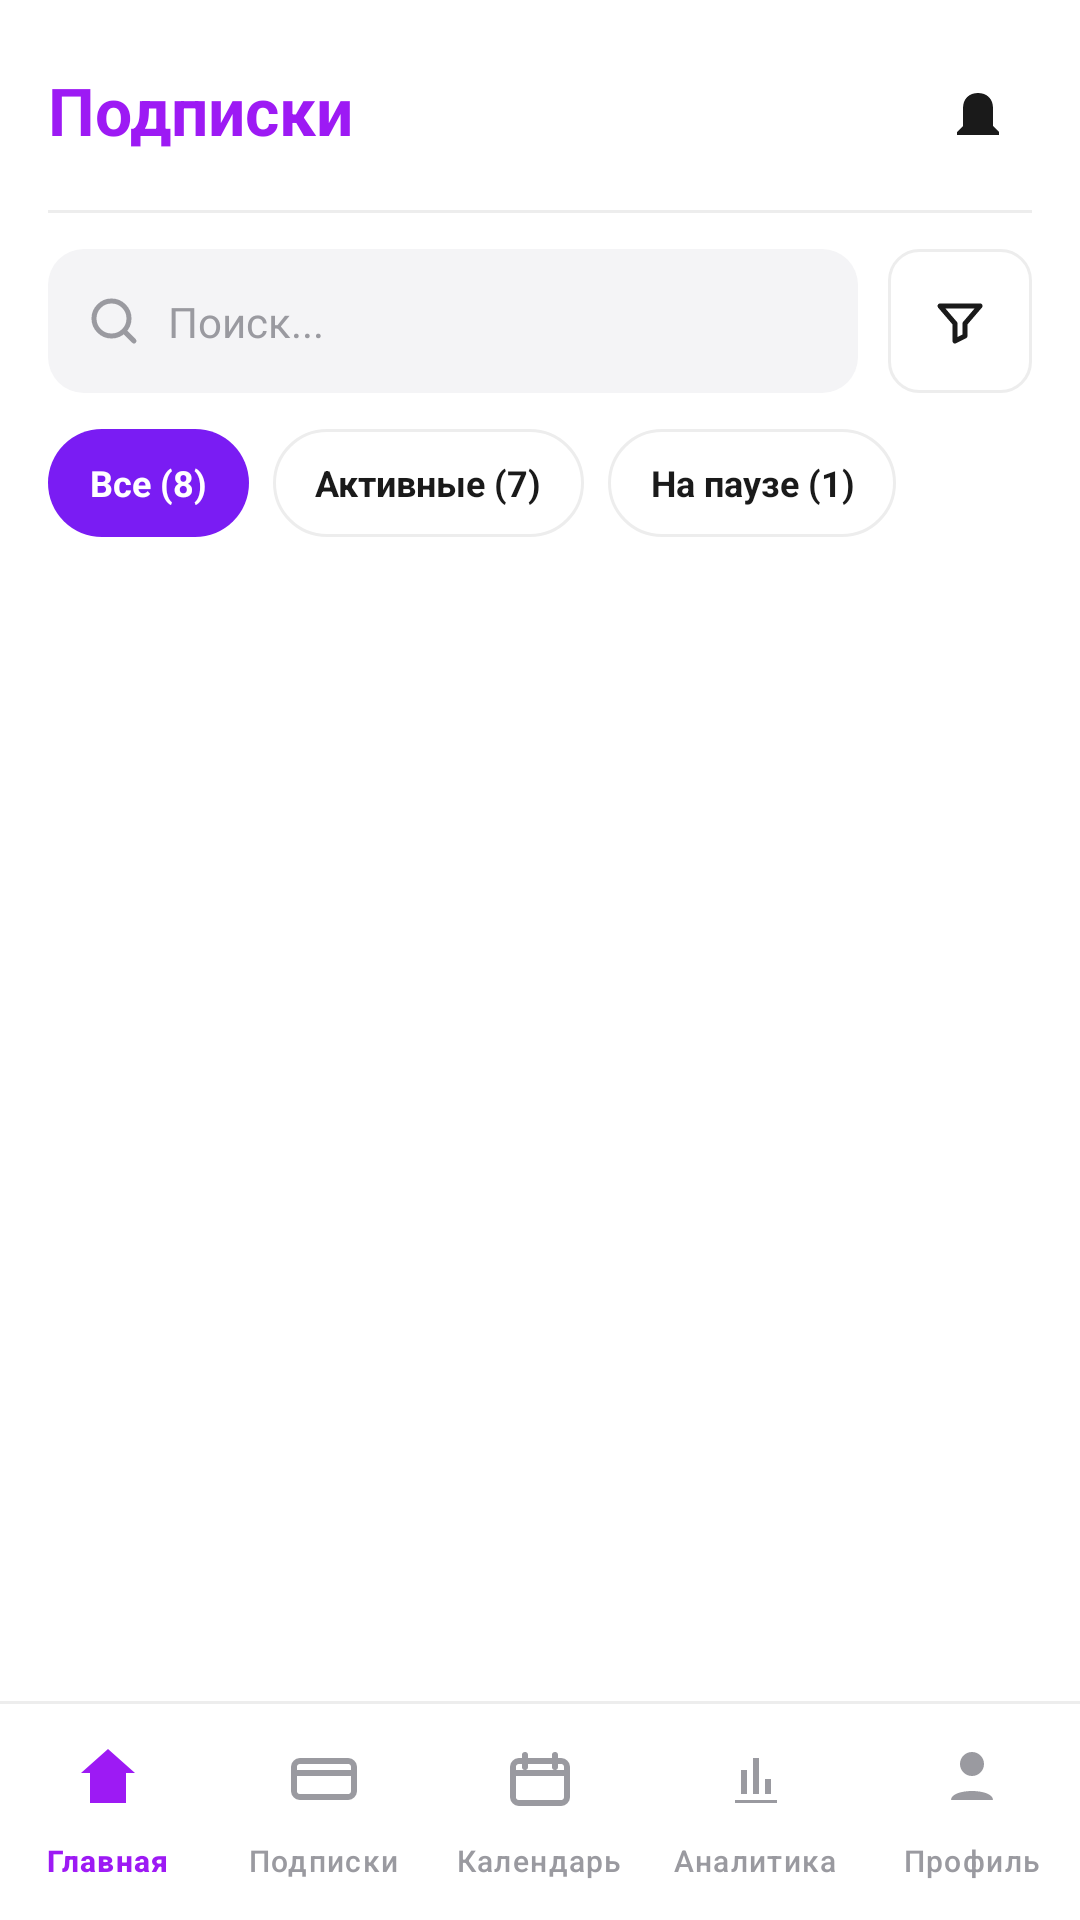

Here is an Android app screen rendered from its layout file. Give the layout XML and the strings, colors and styles it references.
<!-- AndroidManifest.xml: application theme Theme.CtrlS -->
<!-- res/layout/activity_subscription.xml -->
<?xml version="1.0" encoding="utf-8"?>
<androidx.constraintlayout.widget.ConstraintLayout xmlns:android="http://schemas.android.com/apk/res/android"
    xmlns:app="http://schemas.android.com/apk/res-auto"
    android:id="@+id/subscription_root"
    android:layout_width="match_parent"
    android:layout_height="match_parent"
    android:background="@android:color/white">

    <androidx.core.widget.NestedScrollView
        android:id="@+id/subscription_scroll"
        android:layout_width="0dp"
        android:layout_height="0dp"
        android:fillViewport="true"
        android:clipToPadding="false"
        android:paddingStart="16dp"
        android:paddingEnd="16dp"
        android:paddingTop="16dp"
        android:paddingBottom="96dp"
        app:layout_constraintTop_toTopOf="parent"
        app:layout_constraintBottom_toTopOf="@id/bottom_nav"
        app:layout_constraintStart_toStartOf="parent"
        app:layout_constraintEnd_toEndOf="parent">

        <LinearLayout
            android:layout_width="match_parent"
            android:layout_height="wrap_content"
            android:orientation="vertical">

            <RelativeLayout
                android:layout_width="match_parent"
                android:layout_height="wrap_content"
                android:paddingTop="6dp"
                android:paddingBottom="12dp">

                <TextView
                    android:id="@+id/title"
                    android:layout_width="wrap_content"
                    android:layout_height="wrap_content"
                    android:text="Подписки"
                    android:textColor="@color/primary_purple"
                    android:textSize="22sp"
                    android:textStyle="bold" />

                <LinearLayout
                    android:id="@+id/header_actions"
                    android:layout_width="wrap_content"
                    android:layout_height="wrap_content"
                    android:layout_alignParentEnd="true"
                    android:gravity="center_vertical"
                    android:orientation="horizontal">
                    <FrameLayout
                        android:id="@+id/notification"
                        android:layout_width="36dp"
                        android:layout_height="36dp"
                        android:layout_marginStart="12dp"
                        android:foreground="?attr/selectableItemBackgroundBorderless">

                        <ImageView
                            android:layout_width="24dp"
                            android:layout_height="24dp"
                            android:layout_gravity="center"
                            android:src="@drawable/ic_bell" />

                        <TextView
                            android:layout_width="16dp"
                            android:layout_height="16dp"
                            android:layout_gravity="end|top"
                            android:background="@drawable/bg_badge_red"
                            android:gravity="center"
                            android:text="3"
                            android:textColor="@android:color/white"
                            android:textSize="10sp" />
                    </FrameLayout>
                </LinearLayout>

            </RelativeLayout>

            <View
                android:layout_width="match_parent"
                android:layout_height="1dp"
                android:layout_marginBottom="12dp"
                android:background="#EDEDED" />

            <LinearLayout
                android:layout_width="match_parent"
                android:layout_height="48dp"
                android:orientation="horizontal">

                <androidx.constraintlayout.widget.ConstraintLayout
                    android:layout_width="0dp"
                    android:layout_height="48dp"
                    android:layout_weight="1"
                    android:background="@drawable/bg_search"
                    android:paddingStart="12dp"
                    android:paddingEnd="12dp">

                    <ImageView
                        android:id="@+id/search_icon"
                        android:layout_width="20dp"
                        android:layout_height="20dp"
                        android:src="@drawable/ic_search_gray"
                        app:layout_constraintStart_toStartOf="parent"
                        app:layout_constraintTop_toTopOf="parent"
                        app:layout_constraintBottom_toBottomOf="parent" />

                    <EditText
                        android:id="@+id/search_input"
                        android:layout_width="0dp"
                        android:layout_height="wrap_content"
                        android:layout_marginStart="8dp"
                        android:background="@android:color/transparent"
                        android:hint="Поиск..."
                        android:textColor="@color/text_primary"
                        android:textColorHint="#9A9AA0"
                        android:textSize="14sp"
                        android:inputType="text"
                        app:layout_constraintStart_toEndOf="@id/search_icon"
                        app:layout_constraintEnd_toEndOf="parent"
                        app:layout_constraintTop_toTopOf="parent"
                        app:layout_constraintBottom_toBottomOf="parent" />

                </androidx.constraintlayout.widget.ConstraintLayout>

                <FrameLayout
                    android:id="@+id/filter_button"
                    android:layout_width="48dp"
                    android:layout_height="48dp"
                    android:layout_marginStart="10dp"
                    android:background="@drawable/bg_filter_button">

                    <ImageView
                        android:layout_width="20dp"
                        android:layout_height="20dp"
                        android:layout_gravity="center"
                        android:src="@drawable/ic_filter" />
                </FrameLayout>
            </LinearLayout>

            <LinearLayout
                android:layout_width="match_parent"
                android:layout_height="wrap_content"
                android:layout_marginTop="12dp"
                android:orientation="horizontal">

                <TextView
                    android:id="@+id/chip_all"
                    android:layout_width="wrap_content"
                    android:layout_height="36dp"
                    android:background="@drawable/bg_chip_active"
                    android:gravity="center"
                    android:paddingStart="14dp"
                    android:paddingEnd="14dp"
                    android:text="Все (8)"
                    android:textStyle="bold"
                    android:textColor="@android:color/white"
                    android:textSize="12sp" />

                <TextView
                    android:id="@+id/chip_active"
                    android:layout_width="wrap_content"
                    android:layout_height="36dp"
                    android:layout_marginStart="8dp"
                    android:background="@drawable/bg_chip"
                    android:gravity="center"
                    android:paddingStart="14dp"
                    android:paddingEnd="14dp"
                    android:text="Активные (7)"
                    android:textStyle="bold"
                    android:textColor="@color/text_primary"
                    android:textSize="12sp" />

                <TextView
                    android:id="@+id/chip_paused"
                    android:layout_width="wrap_content"
                    android:layout_height="36dp"
                    android:layout_marginStart="8dp"
                    android:background="@drawable/bg_chip"
                    android:gravity="center"
                    android:paddingStart="14dp"
                    android:paddingEnd="14dp"
                    android:text="На паузе (1)"
                    android:textStyle="bold"
                    android:textColor="@color/text_primary"
                    android:textSize="12sp" />
            </LinearLayout>
            <LinearLayout
                android:id="@+id/subscriptions_container"
                android:layout_width="match_parent"
                android:layout_height="wrap_content"
                android:layout_marginTop="12dp"
                android:orientation="vertical" />

        </LinearLayout>
    </androidx.core.widget.NestedScrollView>

    <View
        android:id="@+id/bottom_nav_divider"
        android:layout_width="0dp"
        android:layout_height="1dp"
        android:background="#EDEDED"
        app:layout_constraintBottom_toTopOf="@id/bottom_nav"
        app:layout_constraintStart_toStartOf="parent"
        app:layout_constraintEnd_toEndOf="parent" />

    <com.google.android.material.bottomnavigation.BottomNavigationView
        android:id="@+id/bottom_nav"
        android:layout_width="0dp"
        android:layout_height="wrap_content"
        android:minHeight="72dp"
        android:background="@android:color/white"
        android:paddingTop="0dp"
        android:clipToPadding="false"
        android:elevation="8dp"
        app:layout_constraintBottom_toBottomOf="parent"
        app:layout_constraintStart_toStartOf="parent"
        app:layout_constraintEnd_toEndOf="parent"
        app:labelVisibilityMode="labeled"
        app:itemHorizontalTranslationEnabled="false"
        app:itemIconSize="24dp"
        app:itemTextAppearanceActive="@style/TextAppearance.CtrlS.BottomNav"
        app:itemTextAppearanceInactive="@style/TextAppearance.CtrlS.BottomNav"
        app:itemIconTint="@color/bottom_nav_selector"
        app:itemTextColor="@color/bottom_nav_selector"
        app:menu="@menu/bottom_nav_menu" />

</androidx.constraintlayout.widget.ConstraintLayout>
<!-- resources referenced by this layout -->
<resources>
  <color name="primary_purple">#9D1AF4</color>
  <color name="text_primary">#1A1A1A</color>
  <!-- drawable bg_chip (drawable) -->
  <?xml version="1.0" encoding="utf-8"?>
  <shape xmlns:android="http://schemas.android.com/apk/res/android">
      <corners android:radius="18dp" />
      <solid android:color="@android:color/white" />
      <stroke android:width="1dp" android:color="#EDEDED" />
  </shape>
  <!-- drawable bg_chip_active (drawable) -->
  <?xml version="1.0" encoding="utf-8"?>
  <shape xmlns:android="http://schemas.android.com/apk/res/android">
      <corners android:radius="18dp" />
      <solid android:color="#7A1CF3" />
  </shape>
  <!-- drawable bg_filter_button (drawable) -->
  <?xml version="1.0" encoding="utf-8"?>
  <shape xmlns:android="http://schemas.android.com/apk/res/android">
      <corners android:radius="10dp" />
      <solid android:color="@android:color/white" />
      <stroke android:width="1dp" android:color="#EDEDED" />
  </shape>
  <!-- drawable bg_search (drawable) -->
  <?xml version="1.0" encoding="utf-8"?>
  <shape xmlns:android="http://schemas.android.com/apk/res/android">
      <corners android:radius="12dp" />
      <solid android:color="#F4F4F6" />
  </shape>
  <!-- drawable ic_bell (drawable) -->
  <?xml version="1.0" encoding="utf-8"?>
  <vector xmlns:android="http://schemas.android.com/apk/res/android"
      android:width="24dp" android:height="24dp" android:viewportWidth="24" android:viewportHeight="24">
      <path android:fillColor="#1A1A1A" android:pathData="M12,3 C9,3 7,5 7,8 V14 L5,16 V17 H19 V16 L17,14 V8 C17,5 15,3 12,3 Z"/>
  </vector>
  <!-- drawable ic_filter (drawable) -->
  <?xml version="1.0" encoding="utf-8"?>
  <vector xmlns:android="http://schemas.android.com/apk/res/android"
      android:width="18dp"
      android:height="18dp"
      android:viewportWidth="24"
      android:viewportHeight="24">
  
      <path
          android:fillColor="@android:color/transparent"
          android:strokeColor="#1A1A1A"
          android:strokeWidth="2"
          android:strokeLineJoin="round"
          android:strokeLineCap="round"
          android:pathData="M4,6 H20 L14,13 V18 L10,20 V13 Z" />
  </vector>
  <!-- drawable ic_search_gray (drawable) -->
  <?xml version="1.0" encoding="utf-8"?>
  <vector xmlns:android="http://schemas.android.com/apk/res/android"
      android:width="20dp" android:height="20dp"
      android:viewportWidth="24" android:viewportHeight="24">
      <path android:fillColor="@android:color/transparent"
          android:strokeColor="#9A9AA0" android:strokeWidth="2"
          android:strokeLineCap="round"
          android:pathData="M11,4 A7,7 0 1,1 11,18 A7,7 0 1,1 11,4 M16,16 L20,20"/>
  </vector>
  <style name="TextAppearance.CtrlS.BottomNav" parent="@style/TextAppearance.Material3.LabelSmall">
          <item name="android:textSize">10sp</item>
      </style>
  <style name="Theme.CtrlS" parent="Base.Theme.CtrlS" />
  <style name="Base.Theme.CtrlS" parent="Theme.Material3.DayNight.NoActionBar">
          
          
      </style>
</resources>
